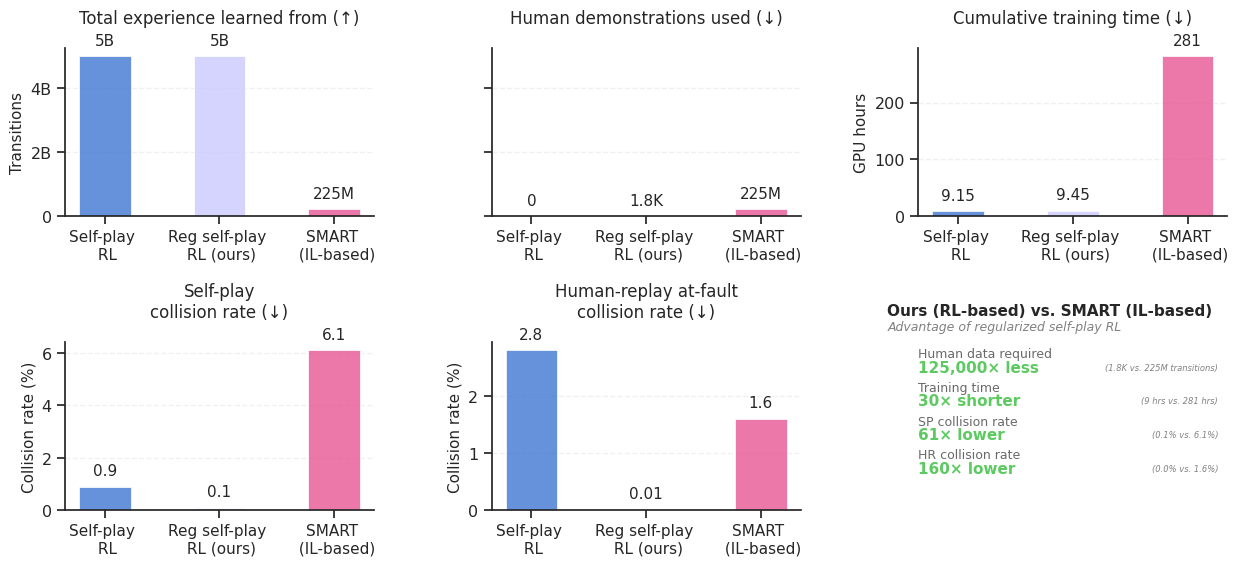

Python code for this plot:
"""Analyse and visualise training experience efficiency.

Compares our regularized self-play RL approach against SMART across five
dimensions:
  - Total experience (transitions)
  - Human demonstrations (transitions)
  - Self-play collision rate (%)
  - Human-replay collision rate (%)
  - Total training time (hours)

Output: results/figures/experience_comparison.pdf
"""

import warnings
from pathlib import Path

import matplotlib as mpl
import matplotlib.pyplot as plt
import matplotlib.ticker as mticker
import numpy as np
import pandas as pd
import seaborn as sns

DPI = 600
SAVE_PATH = "results/figures/experience_comparison.pdf"

# ─── Font sizes ──────────────────────────────────────────────────────────────
FONT_TITLE = 12  # panel titles
FONT_AXIS_LABEL = 11  # x and y axis labels
FONT_TICK = 11  # x-tick method names
FONT_BAR_LABEL = 11  # values printed above bars
FONT_SUMM_TITLE = 11  # summary panel heading
FONT_SUMM_LABEL = 9  # summary row category label
FONT_SUMM_VALUE = 11  # summary row bold value
FONT_SUMM_DETAIL = 6  # summary row italic detail
FONT_LEGEND = 8  # colour legend text

# ─── Colors ──────────────────────────────────────────────────────────────────
COLOR_OURS = "#CCCCFF"  # reg self-play RL (ours)
COLOR_SELFPLAY = "#4A7FD4"  # self-play RL baseline (tab:blue)
COLOR_SMART = "#E8609A"  # SMART baseline

# ─── Data ────────────────────────────────────────────────────────────────────

df = pd.DataFrame(
    [
        {
            "Method": "Self-play \n RL",
            "Total experience learned from": 5_000_000_000,
            "Human demonstrations used": 0,
            "Self-play\ncollision rate": 0.9,
            "Human-replay at-fault\ncollision rate": 2.8,
            "Cumulative training time": 9.15,
        },
        {
            "Method": "Reg self-play \n RL (ours)",
            "Total experience learned from": 5_000_000_000 + 1800,
            "Human demonstrations used": 1800,
            "Self-play\ncollision rate": 0.1,
            "Human-replay at-fault\ncollision rate": 0.01,
            "Cumulative training time": 9.45,
        },
        {
            "Method": "SMART \n (IL-based)",
            "Total experience learned from": 225_000_000,
            "Human demonstrations used": 225_000_000,
            "Self-play\ncollision rate": 6.1,
            "Human-replay at-fault\ncollision rate": 1.6,
            "Cumulative training time": 281,  # 32 * 8 (IL) + 25 (finetune)
        },
    ]
)

# ─── Plot ────────────────────────────────────────────────────────────────────


def _abbreviate(x):
    """Format large numbers as e.g. 5B, 225M, 45K."""
    if x >= 1e9:
        return f"{x / 1e9:.4g}B"
    if x >= 1e6:
        return f"{x / 1e6:.4g}M"
    if x >= 1e3:
        return f"{x / 1e3:.4g}K"
    return str(x)


def make_figure(df: pd.DataFrame, save_path: str = SAVE_PATH) -> plt.Figure:
    sns.set("notebook", font_scale=1.05)
    sns.set_style("ticks", rc={"figure.facecolor": "none", "axes.facecolor": "none"})
    warnings.filterwarnings("ignore")
    plt.set_loglevel("WARNING")

    methods = df["Method"].tolist()
    colors = [COLOR_SELFPLAY, COLOR_OURS, COLOR_SMART]
    n_methods = len(methods)
    x = np.arange(n_methods)
    bar_w = 0.45

    # ── Layout: 2 rows × 3 cols, last cell used for a legend/summary box ────
    fig = plt.figure(figsize=(15, 6))
    gs = fig.add_gridspec(2, 3, hspace=0.75, wspace=0.38)

    ax_exp = fig.add_subplot(gs[0, 0])  # total experience
    ax_demo = fig.add_subplot(gs[0, 1], sharey=ax_exp)  # human demos — shared y
    ax_time = fig.add_subplot(gs[0, 2])  # training time
    ax_sp = fig.add_subplot(gs[1, 0])  # self-play collision
    ax_hr = fig.add_subplot(gs[1, 1])  # human-replay collision
    ax_summ = fig.add_subplot(gs[1, 2])  # summary / ratio panel

    # ── Helper: draw one grouped bar panel ──────────────────────────────────
    def _bar(ax, col, ylabel, log=False, lower_is_better=True):
        vals = df[col].values
        bars = ax.bar(x, vals, width=bar_w, color=colors, alpha=0.85, edgecolor="white", linewidth=0.6)

        # Value labels above each bar — fixed 6pt offset avoids floating on log scale
        for bar, val in zip(bars, vals):
            label = _abbreviate(val) if val >= 1000 else f"{val:g}"
            ax.annotate(
                label,
                xy=(bar.get_x() + bar.get_width() / 2, bar.get_height()),
                xytext=(0, 6),
                textcoords="offset points",
                ha="center",
                va="bottom",
                fontsize=FONT_BAR_LABEL,
            )

        ax.set_xticks(x)
        ax.set_xticklabels(methods, fontsize=FONT_TICK)
        ax.set_ylabel(ylabel, fontsize=FONT_AXIS_LABEL)

        # Arrow in title indicates direction of improvement
        arrow = " (↓)" if lower_is_better else " (↑)"
        ax.set_title(col + arrow, fontsize=FONT_TITLE, fontweight="normal", pad=6, y=1.1)

        ax.grid(axis="y", alpha=0.3, linestyle="--")
        if log:
            ax.set_yscale("log")
        ax.set_ylim(bottom=0 if not log else None)
        ax.yaxis.set_major_formatter(mticker.FuncFormatter(lambda v, _: _abbreviate(v) if v >= 1000 else f"{v:g}"))

        sns.despine(ax=ax)

    _bar(ax_exp, "Total experience learned from", "Transitions", log=False, lower_is_better=False)
    _bar(ax_demo, "Human demonstrations used", "Transitions", log=False, lower_is_better=True)
    ax_demo.set_ylabel("")
    ax_demo.tick_params(labelleft=False)
    _bar(ax_time, "Cumulative training time", "GPU hours", log=False, lower_is_better=True)
    _bar(ax_sp, "Self-play\ncollision rate", "Collision rate (%)", log=False, lower_is_better=True)
    _bar(ax_hr, "Human-replay at-fault\ncollision rate", "Collision rate (%)", log=False, lower_is_better=True)

    # ── Summary / ratio panel ────────────────────────────────────────────────
    ax_summ.axis("off")

    ours = df[df["Method"].str.startswith("Reg")].iloc[0]
    smart = df[df["Method"] == "SMART \n (IL-based)"].iloc[0]

    # Pre-compute summary statistics
    ours_speed = ours["Total experience learned from"] / ours["Cumulative training time"]
    smart_speed = smart["Total experience learned from"] / smart["Cumulative training time"]
    speed_ratio = ours_speed / smart_speed

    demo_ours = ours["Human demonstrations used"]
    demo_smart = smart["Human demonstrations used"]
    demo_ratio = demo_smart / demo_ours

    time_ours = ours["Cumulative training time"]
    time_smart = smart["Cumulative training time"]
    time_reduction = time_smart / time_ours

    sp_ours = ours["Self-play\ncollision rate"]
    sp_smart = smart["Self-play\ncollision rate"]
    hr_ours = ours["Human-replay at-fault\ncollision rate"]
    hr_smart = smart["Human-replay at-fault\ncollision rate"]

    GREEN = "#5cca61"
    # (label, value_str, detail_str, color)
    rows = [
        (
            "Human data required",
            f"{demo_ratio:,.0f}× less",
            f"({_abbreviate(int(demo_ours))} vs. {_abbreviate(int(demo_smart))} transitions)",
            GREEN,
        ),
        ("Training time", f"{time_reduction:.0f}× shorter", f"({time_ours:.0f} hrs vs. {time_smart:.0f} hrs)", GREEN),
        ("SP collision rate", f"{sp_smart / sp_ours:.0f}× lower", f"({sp_ours:.1f}% vs. {sp_smart:.1f}%)", GREEN),
        ("HR collision rate", f"{hr_smart / hr_ours:.0f}× lower", f"({hr_ours:.1f}% vs. {hr_smart:.1f}%)", GREEN),
    ]

    # Title
    title_y = 1.23
    ax_summ.text(
        -0.1,
        title_y,
        "Ours (RL-based) vs. SMART (IL-based)",
        transform=ax_summ.transAxes,
        fontsize=FONT_SUMM_TITLE,
        fontweight="bold",
        ha="left",
        va="top",
    )
    ax_summ.text(
        -0.1,
        title_y - 0.10,
        "Advantage of regularized self-play RL",
        transform=ax_summ.transAxes,
        fontsize=FONT_SUMM_LABEL,
        color="grey",
        ha="left",
        va="top",
        style="italic",
    )
    # Rows — fixed spacing, label above value within each row
    row_start = title_y - 0.30
    row_step = 0.20

    for i, (label, value_str, detail_str, row_color) in enumerate(rows):
        yc = row_start - i * row_step
        ax_summ.text(
            0.0,
            yc,
            label,
            transform=ax_summ.transAxes,
            fontsize=FONT_SUMM_LABEL,
            va="center",
            ha="left",
            color="dimgrey",
        )
        ax_summ.text(
            0.0,
            yc - 0.08,
            value_str,
            transform=ax_summ.transAxes,
            fontsize=FONT_SUMM_VALUE,
            fontweight="bold",
            va="center",
            ha="left",
            color=row_color,
        )
        ax_summ.text(
            0.97,
            yc - 0.08,
            detail_str,
            transform=ax_summ.transAxes,
            fontsize=FONT_SUMM_DETAIL,
            va="center",
            ha="right",
            color="grey",
            style="italic",
        )

    # ── Colour legend (bottom of summary panel) ───────────────────────────────
    legend_items = list(zip(methods, colors))
    legend_y = 0.00
    patch_w, patch_h = 0.10, 0.07
    col_positions = [0.04, 0.38, 0.68]  # left edges of each legend entry

    # for j, ((method, color), lx) in enumerate(zip(legend_items, col_positions)):
    #     ax_summ.add_patch(
    #         mpl.patches.FancyBboxPatch(
    #             (lx, legend_y - patch_h / 2), patch_w, patch_h,
    #             transform=ax_summ.transAxes, color=color, alpha=0.85,
    #             boxstyle="round,pad=0.01",
    #         )
    #     )
    #     ax_summ.text(lx + patch_w + 0.03, legend_y, method.replace("\n", " "),
    #                  transform=ax_summ.transAxes, fontsize=FONT_LEGEND,
    #                  va="top", ha="left")

    # ── Save ─────────────────────────────────────────────────────────────────
    Path(save_path).parent.mkdir(parents=True, exist_ok=True)
    fig.savefig(save_path, dpi=DPI, bbox_inches="tight", facecolor="white")
    plt.show()
    print(f"Saved {save_path}")
    return fig


if __name__ == "__main__":
    print("Experience comparison dataframe:")
    print(df.to_string(index=False))
    print()
    make_figure(df)
